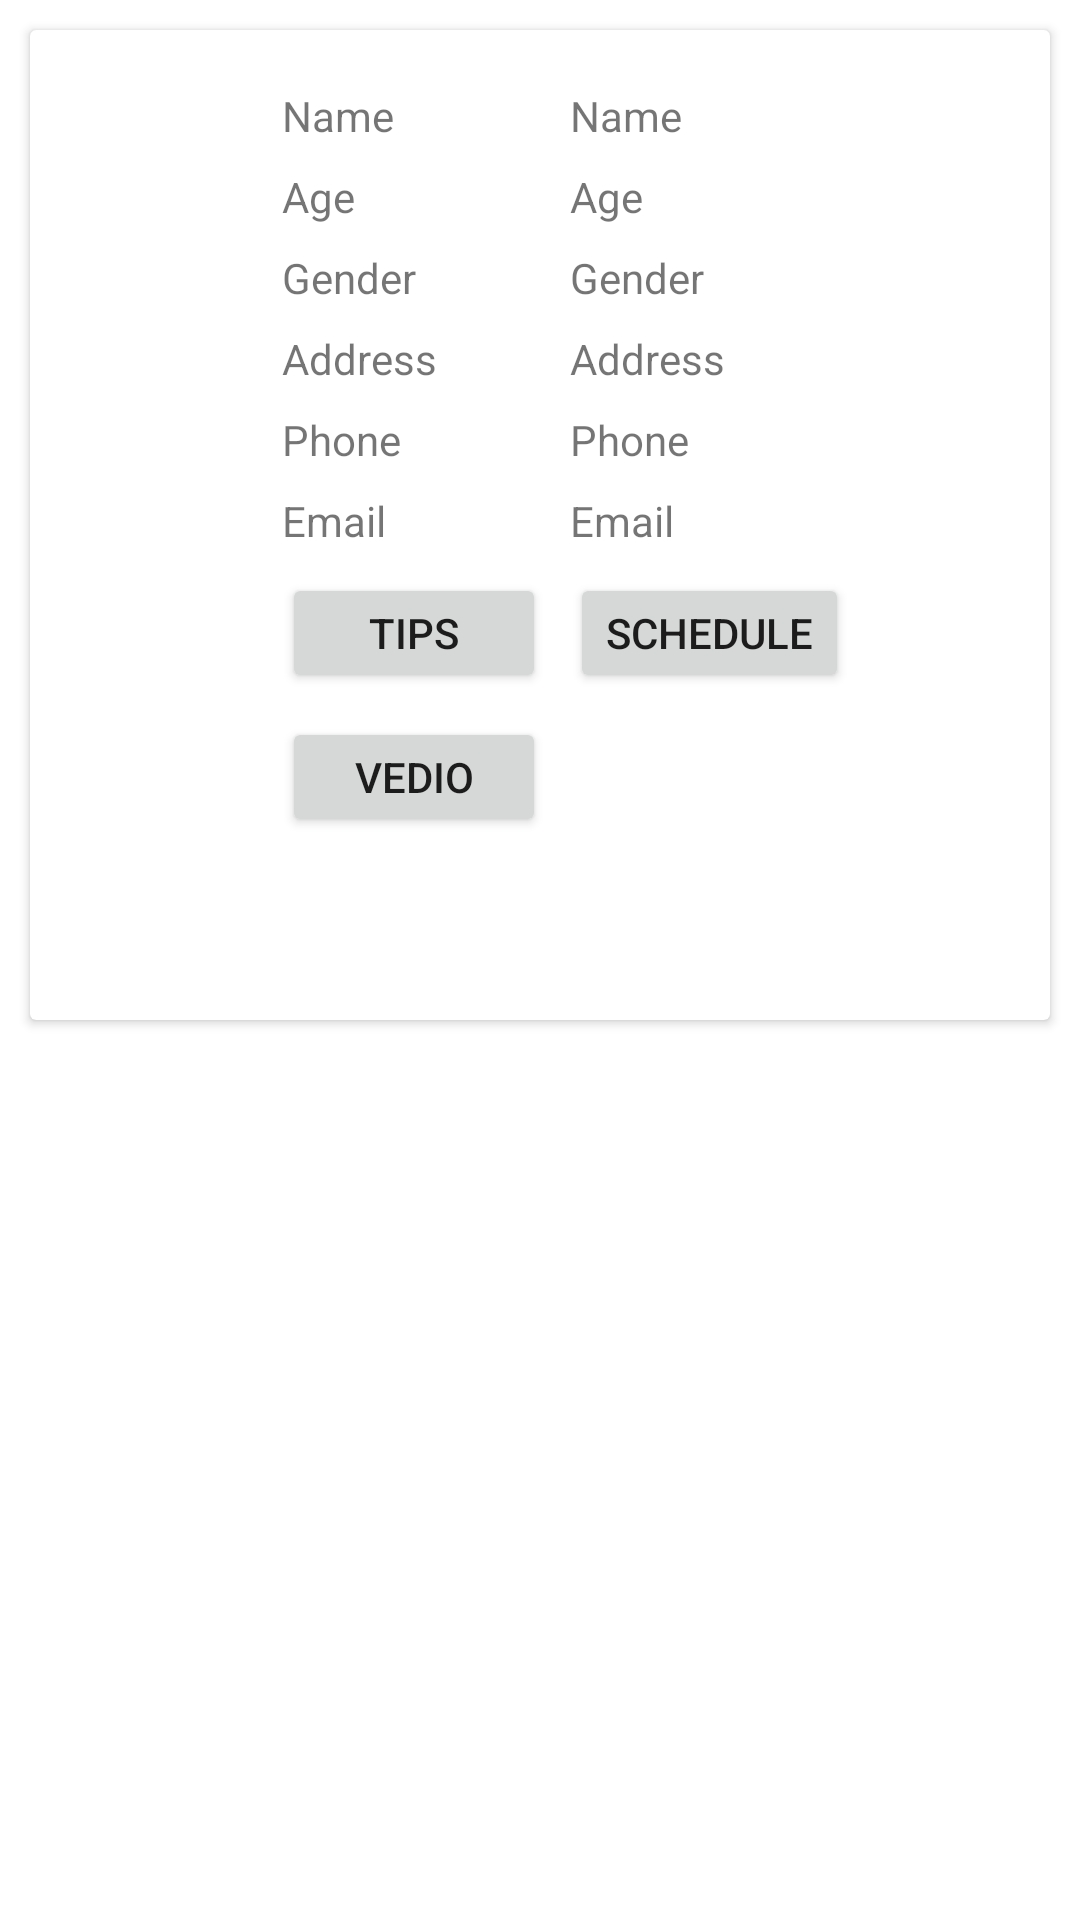

This screen was rendered from an Android layout file. Write that file and the resources it references.
<!-- AndroidManifest.xml: application theme Theme.Psychiatrist -->
<!-- res/layout/activity_custom_viewpsy.xml -->
<?xml version="1.0" encoding="utf-8"?>
    <LinearLayout  xmlns:android="http://schemas.android.com/apk/res/android"
        android:layout_width="match_parent"
        android:layout_height="match_parent"
        android:orientation="vertical" >


    <androidx.cardview.widget.CardView
        android:layout_width="match_parent"
        android:layout_height="330dp"
        android:layout_margin="10dp"
        android:elevation="5dp"
        android:minHeight="400dp">

        <LinearLayout
            android:layout_width="match_parent"
            android:layout_height="match_parent"
            android:dividerPadding="10dp"
            android:minHeight="200dp"
            android:orientation="horizontal"
            android:padding="10dp"

            >

            <ImageView
                android:id="@+id/imgaprtmnt"
                android:layout_width="60dp"
                android:layout_height="115dp"
                android:src="@drawable/ic_launcher_background" />


            <LinearLayout
                android:layout_width="match_parent"
                android:layout_height="317dp"
                android:layout_marginStart="10dp"
                android:orientation="vertical">

                <GridLayout
                    android:layout_width="match_parent"
                    android:layout_height="317dp"
                    android:layout_marginTop="5dp"
                    android:columnCount="2"
                    android:rowCount="2"
                    android:useDefaultMargins="true">

                    <TextView
                        android:id="@+id/textView35"
                        android:layout_width="wrap_content"
                        android:layout_height="wrap_content"
                        android:text="Name" />

                    <TextView
                        android:id="@+id/tvroom"
                        android:layout_width="150dp"
                        android:layout_height="wrap_content"
                        android:text="Name" />

                    <TextView
                        android:id="@+id/textView34"
                        android:layout_width="wrap_content"
                        android:layout_height="wrap_content"
                        android:text="Age" />

                    <TextView
                        android:id="@+id/tvhall"
                        android:layout_width="150dp"
                        android:layout_height="wrap_content"
                        android:text="Age" />

                    <TextView
                        android:id="@+id/textView36"
                        android:layout_width="wrap_content"
                        android:layout_height="wrap_content"
                        android:text="Gender" />

                    <TextView
                        android:id="@+id/tvbathroom"
                        android:layout_width="150dp"
                        android:layout_height="wrap_content"
                        android:text="Gender" />

                    <TextView
                        android:id="@+id/textView37"
                        android:layout_width="wrap_content"
                        android:layout_height="wrap_content"
                        android:text="Address" />

                    <TextView
                        android:id="@+id/tvbalcony"
                        android:layout_width="150dp"
                        android:layout_height="wrap_content"
                        android:text="Address" />

                    <TextView
                        android:id="@+id/phone"
                        android:layout_width="wrap_content"
                        android:layout_height="wrap_content"
                        android:text="Phone" />

                    <TextView
                        android:id="@+id/phone1"
                        android:layout_width="150dp"
                        android:layout_height="wrap_content"
                        android:text="Phone" />

                    <TextView
                        android:id="@+id/email"
                        android:layout_width="wrap_content"
                        android:layout_height="wrap_content"
                        android:text="Email" />

                    <TextView
                        android:id="@+id/email1"
                        android:layout_width="150dp"
                        android:layout_height="wrap_content"
                        android:text="Email" />

                    <Button
                        android:id="@+id/button19"
                        android:layout_width="wrap_content"
                        android:layout_height="40dp"
                        android:text="tips" />

                    <Button
                        android:id="@+id/button23"
                        android:layout_width="wrap_content"
                        android:layout_height="40dp"
                        android:text="schedule" />

                    <Button
                        android:id="@+id/button14"
                        android:layout_width="wrap_content"
                        android:layout_height="40dp"
                        android:text="vedio" />

                </GridLayout>


            </LinearLayout>
        </LinearLayout>

    </androidx.cardview.widget.CardView>

    </LinearLayout>
<!-- resources referenced by this layout -->
<resources>
  <style name="Theme.Psychiatrist" parent="Theme.MaterialComponents.DayNight.DarkActionBar">
          
          <item name="colorPrimary">@color/purple_500</item>
          <item name="colorPrimaryVariant">@color/purple_700</item>
          <item name="colorOnPrimary">@color/white</item>
          
          <item name="colorSecondary">@color/teal_200</item>
          <item name="colorSecondaryVariant">@color/teal_700</item>
          <item name="colorOnSecondary">@color/black</item>
          
          <item name="android:statusBarColor" tools:targetApi="l">?attr/colorPrimaryVariant</item>
          
      </style>
  <color name="purple_500">#0D6E6E</color>
  <color name="purple_700">#0D6E6E</color>
  <color name="white">#FFFFFFFF</color>
  <color name="teal_200">#3FBAAE</color>
  <color name="teal_700">#FF018786</color>
  <color name="black">#FF000000</color>
</resources>
